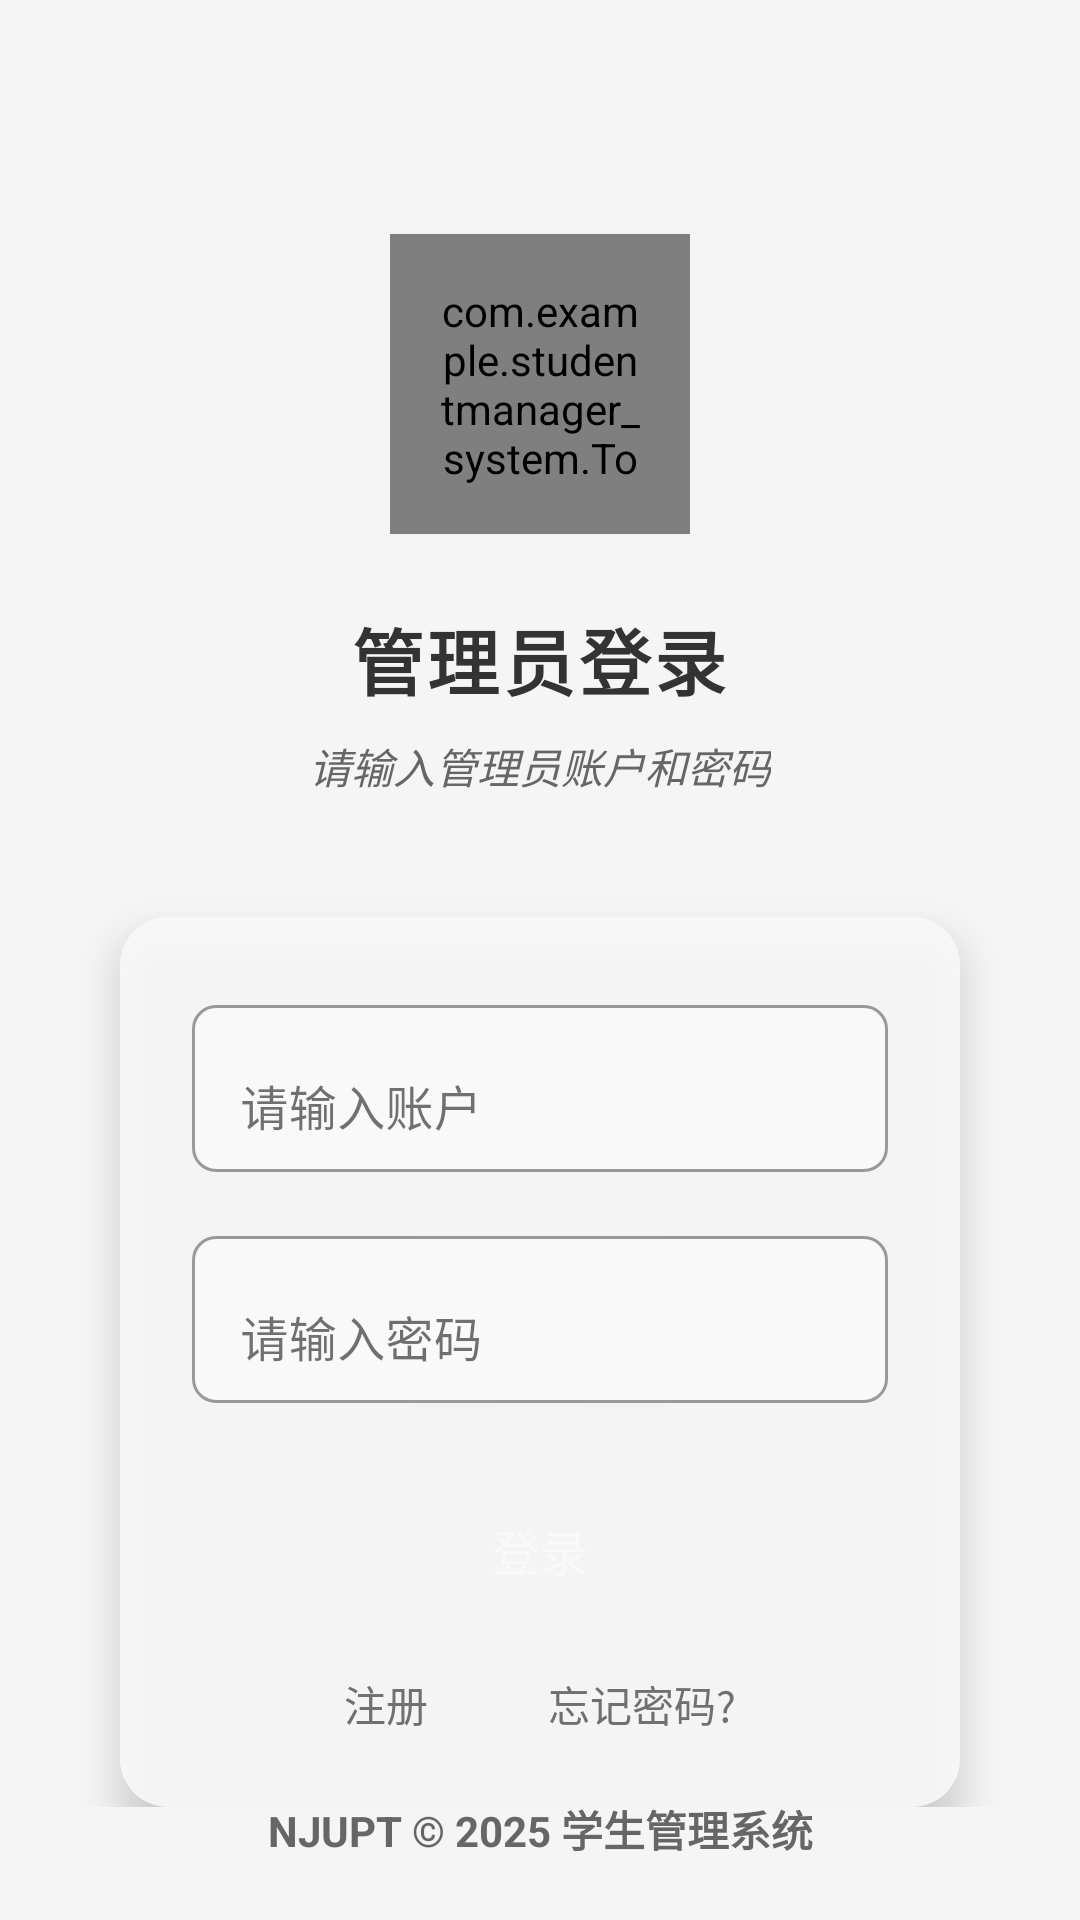

Produce the Android XML layout that renders to this screen, including the resource entries it uses.
<!-- AndroidManifest.xml: application theme AppTheme -->
<!-- res/layout/admin_login_layout.xml -->
<?xml version="1.0" encoding="utf-8"?>
<androidx.constraintlayout.widget.ConstraintLayout
    xmlns:android="http://schemas.android.com/apk/res/android"
    xmlns:app="http://schemas.android.com/apk/res-auto"
    xmlns:tools="http://schemas.android.com/tools"
    android:layout_width="match_parent"
    android:layout_height="match_parent"
    android:background="#f5f5f5"
    tools:context=".Activity.admin_login_activity">

    
    <ImageView
        android:id="@+id/admin_login_background"
        android:layout_width="match_parent"
        android:layout_height="match_parent"
        android:scaleType="fitXY"
        android:src="@drawable/library_3"
        android:alpha="0.7"
        android:contentDescription="背景图"
        app:layout_constraintTop_toTopOf="parent"
        app:layout_constraintBottom_toBottomOf="parent" />

    <LinearLayout
        android:layout_width="match_parent"
        android:layout_height="wrap_content"
        android:orientation="vertical"
        android:padding="24dp"
        app:layout_constraintTop_toTopOf="parent"
        app:layout_constraintBottom_toBottomOf="parent"
        app:layout_constraintStart_toStartOf="parent"
        app:layout_constraintEnd_toEndOf="parent">

        
        <LinearLayout
            android:layout_width="match_parent"
            android:layout_height="wrap_content"
            android:layout_marginTop="40dp"
            android:layout_marginBottom="40dp"
            android:gravity="center"
            android:orientation="vertical">

            
            <com.example.studentmanager_system.Tools.RoundImageView
                android:id="@+id/admin_layout_pic"
                android:layout_width="100dp"
                android:layout_height="100dp"
                android:layout_marginBottom="24dp"
                android:padding="16dp"
                android:src="@drawable/admin_photo" />

            <TextView
                android:layout_width="wrap_content"
                android:layout_height="wrap_content"
                android:text="管理员登录"
                android:letterSpacing="0.05"
                android:textColor="#333333"
                android:textSize="24sp"
                android:textStyle="bold" />

            <TextView
                android:layout_width="wrap_content"
                android:layout_height="wrap_content"
                android:layout_marginTop="8dp"
                android:text="请输入管理员账户和密码"
                android:textStyle="italic"
                android:textColor="#666666"
                android:textSize="14sp" />
        </LinearLayout>

        
        <LinearLayout
            android:layout_width="match_parent"
            android:layout_height="wrap_content"
            android:layout_marginLeft="16dp"
            android:layout_marginRight="16dp"
            android:alpha="0.9"
            android:background="@drawable/card_background"
            android:elevation="8dp"
            android:orientation="vertical"
            android:padding="24dp">

            
            <com.google.android.material.textfield.TextInputLayout
                android:id="@+id/username_input_layout"
                android:layout_width="match_parent"
                android:layout_height="wrap_content"
                android:layout_marginBottom="16dp"
                app:boxBackgroundMode="outline"
                app:boxBackgroundColor="@android:color/white"
                app:boxCornerRadiusBottomEnd="8dp"
                app:boxCornerRadiusBottomStart="8dp"
                app:boxCornerRadiusTopEnd="8dp"
                app:boxCornerRadiusTopStart="8dp"
                app:boxStrokeColor="#333333"
                app:hintTextColor="#666666">

                <com.google.android.material.textfield.TextInputEditText
                    android:id="@+id/admin_login_activity_name_input"
                    android:layout_width="match_parent"
                    android:layout_height="wrap_content"
                    android:minHeight="50dp"
                    android:gravity="center_vertical"
                    android:hint="请输入账户"
                    android:maxLines="1"
                    android:textColor="#333333"
                    android:textSize="16sp" />

            </com.google.android.material.textfield.TextInputLayout>

            
            <com.google.android.material.textfield.TextInputLayout
                android:id="@+id/password_input_layout"
                android:layout_width="match_parent"
                android:layout_height="wrap_content"
                android:layout_marginBottom="24dp"
                app:boxBackgroundMode="outline"
                app:boxBackgroundColor="@android:color/white"
                app:boxCornerRadiusBottomEnd="8dp"
                app:boxCornerRadiusBottomStart="8dp"
                app:boxCornerRadiusTopEnd="8dp"
                app:boxCornerRadiusTopStart="8dp"
                app:boxStrokeColor="#333333"
                app:hintTextColor="#666666">

                <com.google.android.material.textfield.TextInputEditText
                    android:id="@+id/admin_login_activity_password_input"
                    android:layout_width="match_parent"
                    android:layout_height="wrap_content"
                    android:minHeight="50dp"
                    android:gravity="center_vertical"
                    android:hint="请输入密码"
                    android:inputType="textPassword"
                    android:maxLines="1"
                    android:textColor="#333333"
                    android:textSize="16sp" />

            </com.google.android.material.textfield.TextInputLayout>

            
            <Button
                android:id="@+id/admin_login_activity_login"
                style="@style/common_button_style"
                android:layout_width="match_parent"
                android:layout_height="50dp"
                android:layout_marginBottom="16dp"
                android:text="登录"
                android:textAllCaps="false"
                android:textSize="16sp" />

            
            <LinearLayout
                android:layout_width="match_parent"
                android:layout_height="wrap_content"
                android:orientation="horizontal"
                android:gravity="center">

                <TextView
                    android:id="@+id/admin_login_activity_register"
                    android:layout_width="wrap_content"
                    android:layout_height="wrap_content"
                    android:layout_marginEnd="40dp"

                    android:text="注册"
                    android:textColor="#666666"
                    android:textSize="14sp"
                    android:clickable="true"
                    android:focusable="true"
                    android:foreground="?attr/selectableItemBackground" />

                <TextView
                    android:id="@+id/admin_login_activity_forgetNum"
                    android:layout_width="wrap_content"
                    android:layout_height="wrap_content"
                    android:text="忘记密码?"
                    android:textColor="#666666"
                    android:textSize="14sp"
                    android:clickable="true"
                    android:focusable="true"
                    android:foreground="?attr/selectableItemBackground" />

            </LinearLayout>

        </LinearLayout>

    </LinearLayout>

    
    <TextView
        android:id="@+id/admin_copyright_text"
        android:layout_width="wrap_content"
        android:layout_height="wrap_content"
        android:text="NJUPT © 2025 学生管理系统"
        android:textSize="14sp"
        android:textColor="#666666"
        android:textStyle="bold"
        app:layout_constraintBottom_toBottomOf="parent"
        app:layout_constraintStart_toStartOf="parent"
        app:layout_constraintEnd_toEndOf="parent"
        android:layout_marginBottom="20dp" />

</androidx.constraintlayout.widget.ConstraintLayout>
<!-- resources referenced by this layout -->
<resources>
  <!-- drawable admin_photo: png bitmap (drawable, 10073 bytes) -->
  <!-- drawable card_background (drawable) -->
  <shape xmlns:android="http://schemas.android.com/apk/res/android">
      <solid android:color="#F9F9F9" />
      <corners android:radius="16dp" />
  </shape>
  <style name="common_button_style">
          
          <item name="android:layout_width">match_parent</item>
          <item name="android:layout_height">@dimen/btn_next_height</item>
          <item name="android:background">@drawable/selector_blue_corners_button</item>
          <item name="android:padding">6.0dip</item>
          <item name="android:textColor">@android:color/white</item>
          <item name="android:textSize">@dimen/font_large</item>
          <item name="android:layout_gravity">center_horizontal</item>
      </style>
  <style name="AppTheme" parent="Theme.MaterialComponents.Light.NoActionBar">
          
          <item name="colorPrimary">@color/colorPrimary</item>
          <item name="colorPrimaryDark">@color/colorPrimaryDark</item>
          <item name="colorAccent">@color/colorAccent</item>
  
  
      </style>
  <!-- not gathered from this repository: default colours our renderer supplied (Android Studio template values) -->
  <color name="colorPrimary">#FF6200EE</color>
  <color name="colorPrimaryDark">#FF3700B3</color>
  <color name="colorAccent">#FF03DAC5</color>
</resources>
